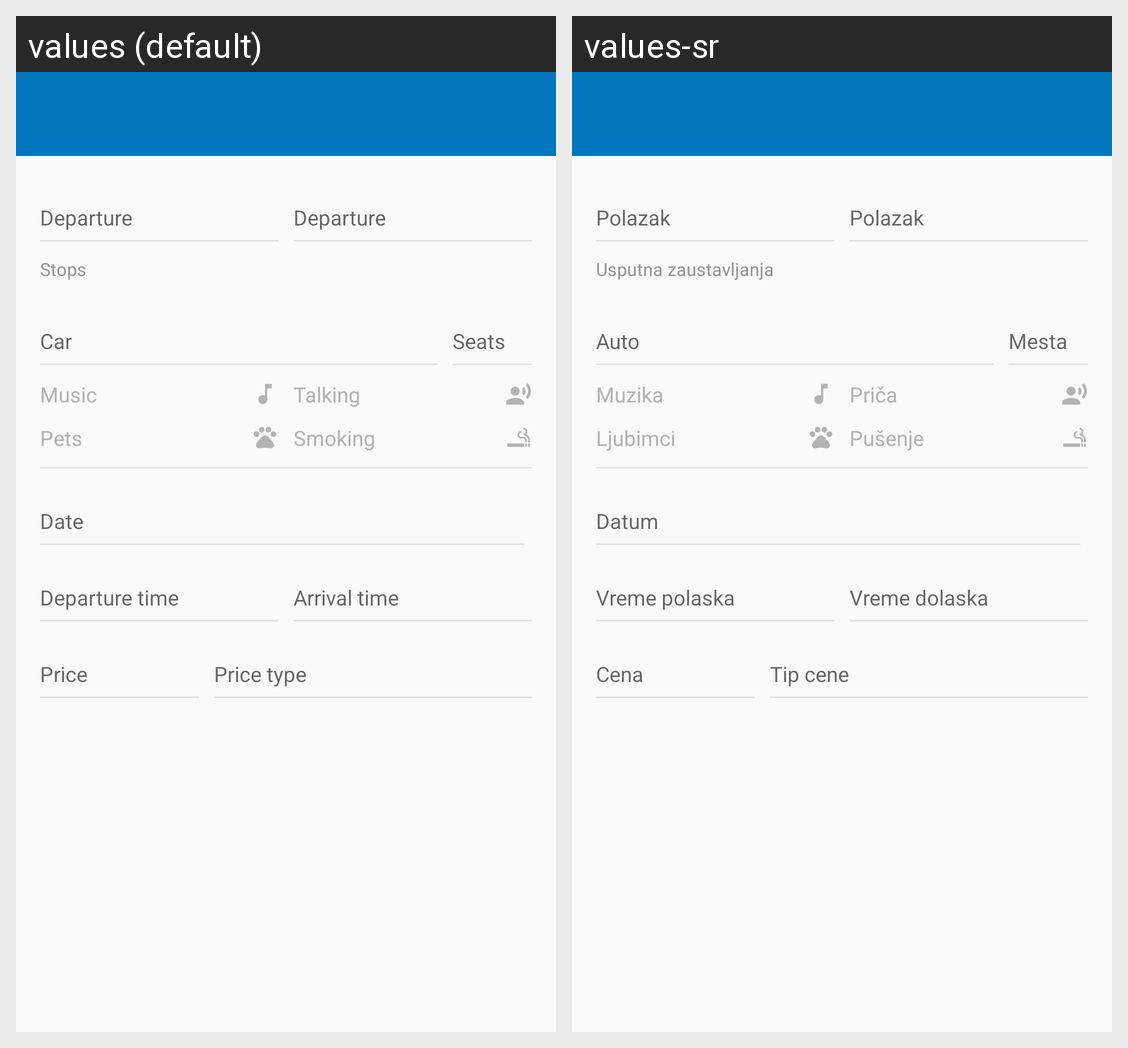

Here is an Android app screen in its default locale and in the app's own translations. Write out the translated-string differences for the strings that appear on this screen.
Android screen res/layout/activity_view_shared_drive.xml rendered under 2 locales, left to right: values (default), values-sr. Device: Nexus 5 (rendered at 1080×1920; each locale shown at half size, 540×960, under a caption strip naming it); theme AppTheme.NoActionBar.
Strings drawn on this screen, with the default value and each locale's value (text and hints the layout hard-codes, and strings that could not be matched under every locale, appear in the picture but are not listed):

label_stops
  values: Stops
  values-sr: Usputna zaustavljanja

preference_music
  values: Music
  values-sr: Muzika

preference_talking
  values: Talking
  values-sr: Priča

preference_pets
  values: Pets
  values-sr: Ljubimci

preference_smoking
  values: Smoking
  values-sr: Pušenje
